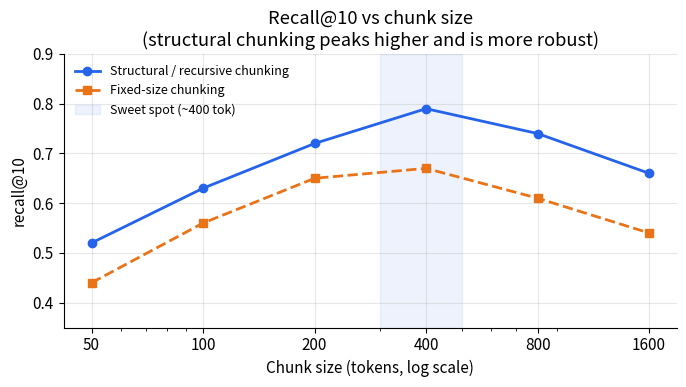

Python code for this plot: (Note: this script raises an exception after producing the figure.)
import matplotlib; matplotlib.use('Agg')
import matplotlib.pyplot as plt
import numpy as np

OUT = "/private/tmp/claude-501/-Users-xingao-Projects-Neurarch/65adcdb4-d882-4642-bf5c-d42bf1be1f61/scratchpad/awesome-llm-system-design/book/rag-serving/assets/"

plt.rcParams.update({
    'figure.dpi': 130, 'font.size': 11, 'axes.grid': True,
    'grid.alpha': 0.3, 'axes.spines.top': False, 'axes.spines.right': False,
    'figure.autolayout': True
})
BLUE, ORANGE, GREEN, RED, GRAY = '#2563eb', '#ea7317', '#16a34a', '#dc2626', '#64748b'

# 1) Recall vs chunk size for structural vs fixed-size chunking
fig, ax = plt.subplots(figsize=(7, 4))
chunk_sizes = np.array([50, 100, 200, 400, 800, 1600])

# Structural chunking: peaks around 400 tokens, degrades gently on both sides
recall_structural = np.array([0.52, 0.63, 0.72, 0.79, 0.74, 0.66])

# Fixed-size chunking: peaks a bit lower around 200-300, more sensitive to size
recall_fixed = np.array([0.44, 0.56, 0.65, 0.67, 0.61, 0.54])

ax.plot(chunk_sizes, recall_structural, marker='o', color=BLUE, lw=2, label='Structural / recursive chunking')
ax.plot(chunk_sizes, recall_fixed, marker='s', color=ORANGE, lw=2, linestyle='--', label='Fixed-size chunking')

ax.axvspan(300, 500, alpha=0.08, color=BLUE, label='Sweet spot (~400 tok)')
ax.set_xscale('log')
ax.set_xticks(chunk_sizes)
ax.set_xticklabels(chunk_sizes)
ax.set_xlabel('Chunk size (tokens, log scale)')
ax.set_ylabel('recall@10')
ax.set_ylim(0.35, 0.90)
ax.set_title('Recall@10 vs chunk size\n(structural chunking peaks higher and is more robust)')
ax.legend(fontsize=9, frameon=False)
fig.savefig(OUT + 'fig-recall-vs-chunk-size.png')
plt.close(fig)

# 2) Dense-only vs hybrid (dense + BM25) recall@k
fig, ax = plt.subplots(figsize=(7, 4))
ks = np.array([5, 10, 20, 50, 100, 200, 500])

# Dense-only: saturates more slowly
recall_dense = 1.0 - np.exp(-ks / 130.0)

# Hybrid: roughly 3-5 pp higher throughout, especially at small k where exact terms matter
recall_hybrid = np.clip(1.0 - np.exp(-ks / 95.0), 0, 1.0)

ax.plot(ks, recall_dense, marker='o', color=ORANGE, lw=2, label='Dense-only (vector)')
ax.plot(ks, recall_hybrid, marker='s', color=BLUE, lw=2, label='Hybrid (vector + BM25 / RRF)')

ax.fill_between(ks, recall_dense, recall_hybrid, alpha=0.12, color=BLUE, label='Hybrid gain')
ax.set_xscale('log')
ax.set_xlabel('k (candidates retrieved)')
ax.set_ylabel('recall@k')
ax.set_ylim(0.0, 1.05)
ax.set_title('Dense-only vs hybrid retrieval recall@k\n(hybrid wins on exact terms, codes, and jargon)')
ax.legend(fontsize=9, frameon=False)
fig.savefig(OUT + 'fig-dense-vs-hybrid-recall.png')
plt.close(fig)

# 3) RAG pipeline latency breakdown (two scenarios)
fig, ax = plt.subplots(figsize=(8, 3.8))

components = ['Embed query', 'Vector search', 'Rerank', 'LLM prefill', 'LLM decode']
colors_comp = [GREEN, BLUE, ORANGE, RED, '#7c3aed']

# Scenario A: without reranker
no_rerank = np.array([20, 40, 0, 320, 700])
# Scenario B: with cross-encoder reranker (rerank adds ~80ms but shortens LLM prefill cost indirectly)
with_rerank = np.array([20, 40, 80, 260, 680])

scenarios = [no_rerank, with_rerank]
labels = ['Without reranker', 'With cross-encoder reranker']
ys = [0.6, 0.2]
height = 0.25

for idx, (vals, label, y) in enumerate(zip(scenarios, labels, ys)):
    left = 0
    for v, c in zip(vals, colors_comp):
        if v > 0:
            bar = ax.barh(y, v, height, left=left, color=c, alpha=0.85,
                          edgecolor='white', linewidth=0.5)
            if v >= 50:
                ax.text(left + v / 2, y, f'{v}ms', ha='center', va='center',
                        fontsize=8.5, color='white', fontweight='bold')
        left += v
    ax.text(-15, y, label, ha='right', va='center', fontsize=9.5)

# Legend
from matplotlib.patches import Patch
legend_elements = [Patch(facecolor=c, label=n, alpha=0.85)
                   for c, n in zip(colors_comp, components) if n != 'Rerank']
legend_elements.insert(2, Patch(facecolor=ORANGE, label='Rerank', alpha=0.85))
ax.legend(handles=legend_elements, loc='lower right', fontsize=8.5, frameon=False,
          ncol=2)
ax.set_xlabel('Cumulative latency (ms)')
ax.set_xlim(-200, 1200)
ax.set_yticks([])
ax.set_title('RAG online-path latency breakdown\n(reranker adds ~80ms but cuts LLM prefill tokens)')
fig.savefig(OUT + 'fig-rag-latency-breakdown.png')
plt.close(fig)

# 4) Retrieval-then-rerank funnel (log scale bar chart)
fig, ax = plt.subplots(figsize=(6.5, 4))

stages = ['Corpus\n(50M docs)', 'Retrieved\n(top 100)', 'Reranked\n(top 10)', 'LLM context\n(top 5)']
counts = [50_000_000, 100, 10, 5]
bar_colors = [GRAY, BLUE, ORANGE, GREEN]

bars = ax.bar(stages, counts, color=bar_colors, alpha=0.85, edgecolor='white', linewidth=1.2)
for bar, count in zip(bars, counts):
    label = f'{count:,}' if count < 1000 else f'{count / 1e6:.0f}M'
    ax.text(bar.get_x() + bar.get_width() / 2, bar.get_height() * 1.5,
            label, ha='center', va='bottom', fontsize=10, fontweight='bold')

ax.set_yscale('log')
ax.set_ylabel('Number of documents (log scale)')
ax.set_title('Retrieve-then-rerank funnel\n(each stage narrows the pool cheaply before generation)')
ax.set_ylim(1, 5e8)
fig.savefig(OUT + 'fig-rerank-funnel.png')
plt.close(fig)

print("wrote 4 figures to", OUT)
